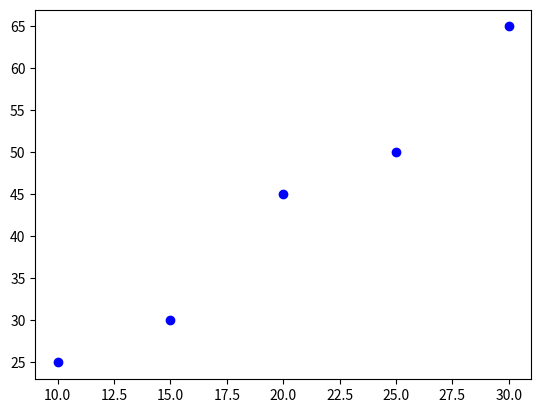

Write Python code to recreate this figure. (Note: this script raises an exception after producing the figure.)
import matplotlib.pyplot as plt
import numpy as np

x=[10,15,20,25,30]
y=[25,30,45,50,65]


#finding xmean
xmean=np.mean(x)
print(xmean)
#finding ymean
ymean=np.mean(y)
print(ymean)

# finding slope
b1=np.sum((y-ymean)*(x-xmean))/np.sum((x-xmean)**2)
b0=ymean-b1*xmean

print(f'the slope is {b1}')
print(f'the intercept is {b0}')

def predict(advertising_budget):
    return b0+b1*predictable_value
predictable_value=35000
print(f'the expected sales revenue is: {predict(predictable_value)}')

#plot
plt.scatter(x, y, color='blue', label='Actual Data')
plt.plot(x, predictable_value, color='red', label='Regression Line')
plt.xlabel('Advertising Spend (in $1000s)')
plt.ylabel('Sales Revenue (in $1000s)')
plt.title('Advertising Spend vs Sales Revenue')
plt.legend()
plt.show()